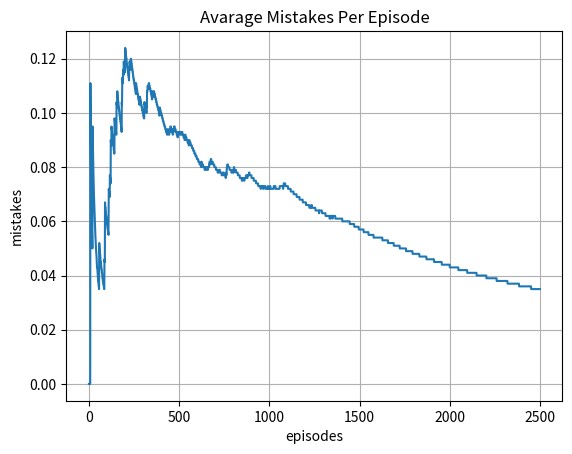
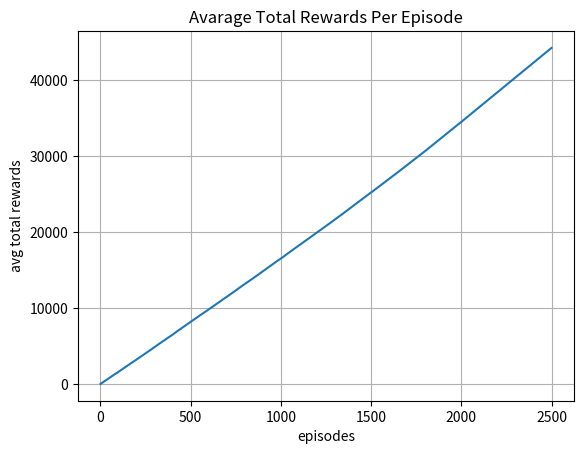
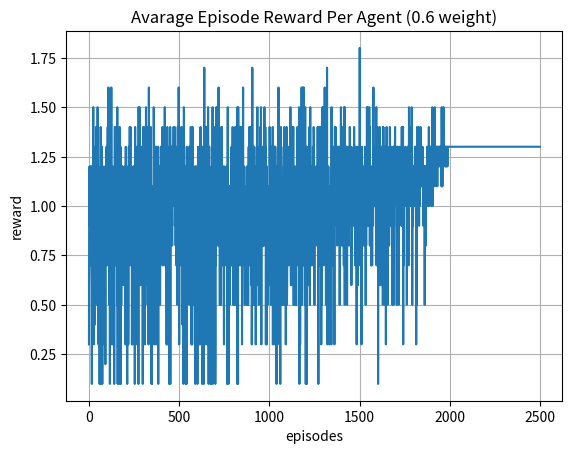
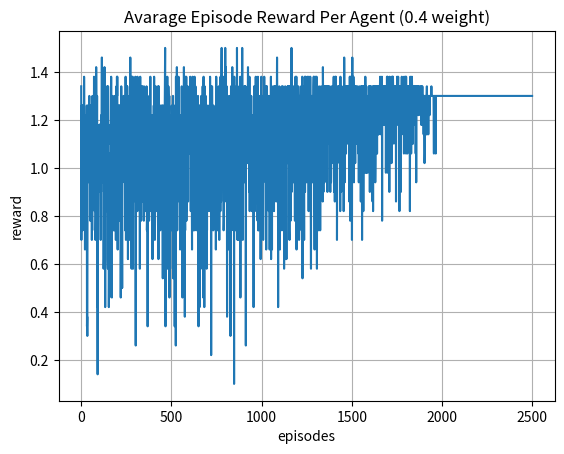
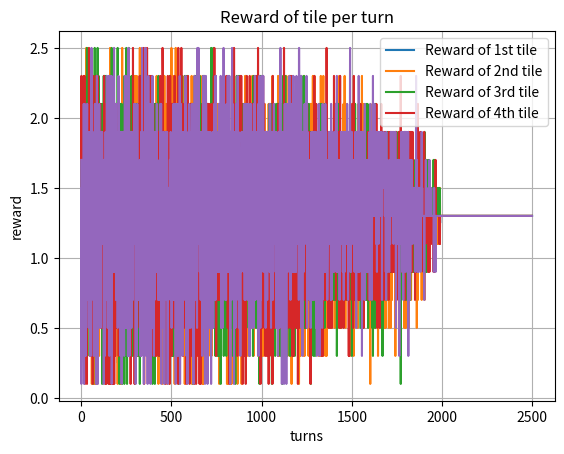

Recreate these plots in Python, in order.
import numpy as np
import random
import matplotlib.pyplot as plt

epsilon = 1
decay = 0.01
learning_rate = 0.05
gamma = 0.9

capacity = [
    [2.5, 2.5],
    [2.5, 2.5]
]

actions = [
    [0,0] , [0,1],
    [1,0] , [1,1]
]


class Agent:
    
    def __init__(self, name, weight):
        self.name = name
        self.weight = weight
        self.epsilon = epsilon
        self.q_table = [0, 0, 0, 0]
        self.actions = actions
        self.decay = decay
        self.move = None
        self.reward = None
        self.total_reward = 0

    def reduce_epsilon(self):
        if self.epsilon != 0.:
            self.epsilon = round((self.epsilon - self.decay), 2)

    def select_move(self):
        if self.epsilon <= 0:
            return np.argmax(self.q_table)
        elif np.random.rand() <= self.epsilon:
            return random.randrange(0, len(self.q_table))
        else:
            return np.argmax(self.q_table)
    
    def make_move(self):
        self.move = actions[self.select_move()]
        self.move_num = self.actions.index(self.move)
        return self.move
    
    def get_reward(self, reward):
        self.reward = reward
        self.total_reward += reward
        print(self.total_reward)

    def update_q(self):
        index = self.actions.index(self.move)
        self.q_table[index] = self.q_table[index] + learning_rate * (self.reward + (gamma * np.max(self.q_table)) - self.q_table[index])



def generate_agents(number_weight_tuple_list):
    agent_num = 1
    agent_list = []
    for i in number_weight_tuple_list:
        for x in range(i[0]):
            agent_list.append(Agent('Agent {}'.format(agent_num), i[1]))
            agent_num += 1
    agent_num -= 1
    return agent_list, agent_num

def round_list_numbers(alist):
    return [round(f, 1) for f in alist]

def calculate_total_distribution(agents):
    distribution = [[0,0], [0,0]]
    for i in [i for i in agents]: distribution[i.move[0]][i.move[1]] += round(i.weight,1)
    rounded_distr = []
    for i in distribution: rounded_distr.append(round_list_numbers(i))
    return rounded_distr

def get_reward(state):
    # Initialize Reward List
    reward = [[0,0],[0,0]]
    for i in range(len(state)):
        for x in range(len(state[i])):
            reward[i][x] = round((2.5 - state[i][x]),1)

    print(reward)
    return reward

def distribute_reward(agents, reward):
    for i in agents:
        i.reward = reward[i.move[0]][i.move[1]]
        i.total_reward += reward[i.move[0]][i.move[1]]


def update_q_values(agents):
    for i in agents: i.update_q()

def test_overweight(state):
    if state[0][0] > 2.5:
        return [0, 0]
    elif state[0][1] > 2.5:
        return [0,1]
    elif state[1][0] > 2.5:
        return [1,0]
    elif state[1][1] > 2.5:
        return [1,1]
    else:
        return False

def get_avg_total_r(agents):
    return sum([i.total_reward for i in agents])

def get_avg_r_by_weight(weight, agents):
    agent_list = [i for i in agents if i.weight == weight]
    return sum([i.reward for i in agent_list])/len(agent_list)


def main(iter, best_train):
    its = iter
    agents, len_agents = generate_agents([(2,0.6), (5, 0.4), (8, 0.2)])
    total_mistakes = 0
    mistakes_per_turn, avg_rewards = [], []

    six_tr, four_tr, two_tr = [], [], [] 
    pos_1, pos_2, pos_3, pos_4 = [],[],[],[]

    for turn in range(1,its):
        for i in agents: i.make_move()
        turn_state = calculate_total_distribution(agents)
        
        time = 0

        while test_overweight(turn_state) != False:
            total_mistakes += 1
            for i in agents:
                if i.move == test_overweight(turn_state):
                    if best_train:
                        r = get_reward(turn_state)
                        distribute_reward([i], r)
                        update_q_values([i])
                        pos_1.append(r[0][0])
                        pos_2.append(r[0][1])
                        pos_3.append(r[1][0])
                        pos_4.append(r[1][1])

                    i.make_move()
            turn_state = calculate_total_distribution(agents)

        r = get_reward(turn_state)
        distribute_reward(agents, r)
        pos_1.append(r[0][0])
        pos_2.append(r[0][1])
        pos_3.append(r[1][0])
        pos_4.append(r[1][1])
        update_q_values(agents)
        if turn%20 == 0:
            for i in agents:
                i.reduce_epsilon()

        mistakes_per_turn.append(round(total_mistakes/turn, 3))
        avg_rewards.append(get_avg_total_r(agents))

        six_tr.append(get_avg_r_by_weight(0.6, agents))
        four_tr.append(get_avg_r_by_weight(0.4, agents))
        two_tr.append(get_avg_r_by_weight(0.2, agents))

    fig, ax= plt.subplots()
    ax.plot(range(1,its), mistakes_per_turn)
    ax.set(xlabel='episodes', ylabel='mistakes', title='Avarage Mistakes Per Episode')
    ax.grid()
    plt.show()

    fig, ax = plt.subplots()
    ax.plot(range(1,its), avg_rewards)
    ax.set(xlabel='episodes', ylabel='avg total rewards', title='Avarage Total Rewards Per Episode')
    ax.grid()
    plt.show()

    fig, ax = plt.subplots()
    ax.plot(range(1,its), six_tr)
    ax.set(xlabel='episodes', ylabel='reward', title='Avarage Episode Reward Per Agent (0.6 weight)')
    ax.grid()
    plt.show()

    fig, ax = plt.subplots()
    ax.plot(range(1,its), four_tr)
    ax.set(xlabel='episodes', ylabel='reward', title='Avarage Episode Reward Per Agent (0.4 weight)')
    ax.grid()
    plt.show()

    fig, ax = plt.subplots()
    ax.plot(range(1,its), two_tr)
    ax.set(xlabel='episodes', ylabel='reward', title='Avarage Episode Reward Per Agent (0.2 weight)')
    ax.grid()
    plt.show()

    turns =range(len(pos_1))
    plt.plot(turns, pos_1, label = "Reward of 1st tile")
    plt.plot(turns, pos_2, label = "Reward of 2st tile")
    plt.plot(turns, pos_3, label = "Reward of 3st tile")
    plt.plot(turns, pos_4, label = "Reward of 4st tile")
    plt.title('Reward of tile per turn')
    plt.xlabel('turns')
    plt.ylabel('reward')
    plt.legend(["Reward of 1st tile","Reward of 2nd tile","Reward of 3rd tile","Reward of 4th tile"])
    plt.show()



if __name__ == '__main__':
    main(2500, best_train=False)